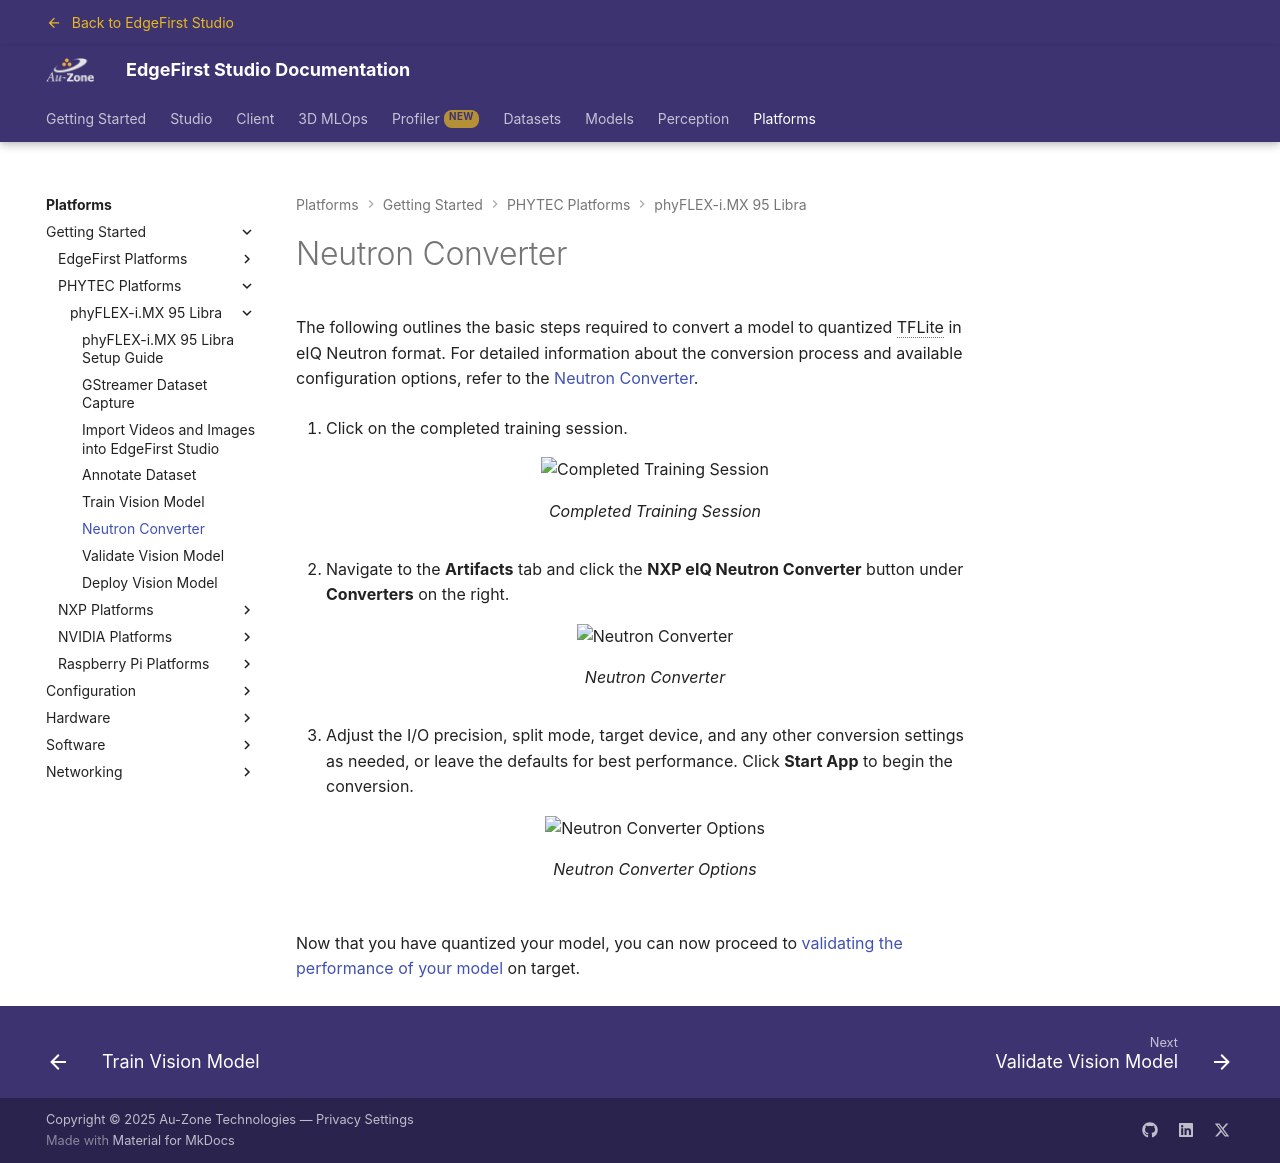

repository: EdgeFirstAI/documentation · page: stage/platforms/quickstart/phytec_imx95/convert_neutron/index.html · generator: mkdocs

# Neutron Converter

The following outlines the basic steps required to convert a model to quantized TFLite in eIQ Neutron format.  For detailed information about the conversion process and available configuration options, refer to the [Neutron Converter](../../../models/conversion/neutron.md).

{% include-markdown "discrete/models/convert_to_neutron.md" heading-offset=0 %}

Now that you have quantized your model, you can now proceed to [validating the performance of your model](validate.md) on target.
